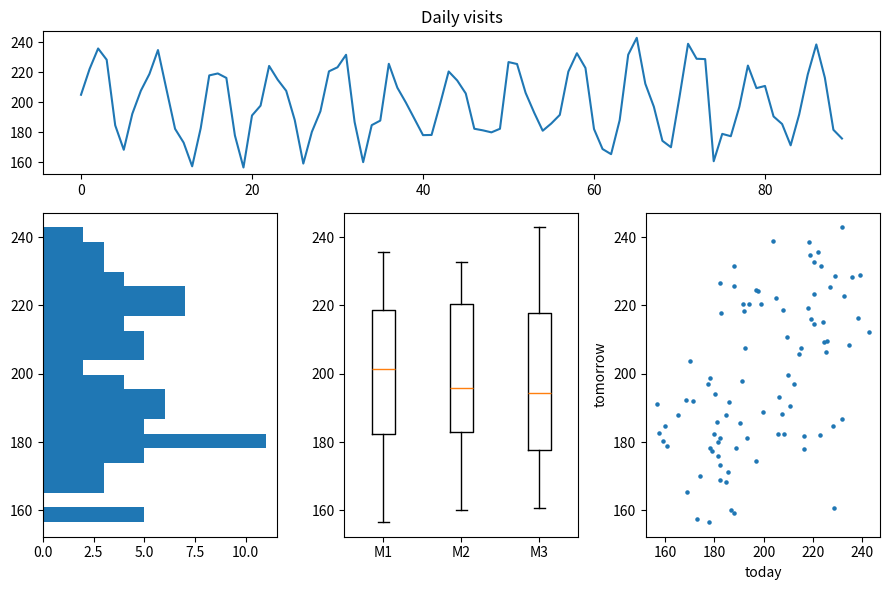

Here is the Python script that generated this plot:
# Old-style dashboard layout with subplot2grid: a wide top panel and three small panels below.
import numpy as np
import matplotlib.pyplot as plt

np.random.seed(42)
days = np.arange(90)
visits = 200 + 30 * np.sin(days / 7 * 2 * np.pi) + np.random.normal(0, 10, days.size)

fig = plt.figure(figsize=(9, 6))
top = plt.subplot2grid((3, 3), (0, 0), colspan=3)
top.plot(days, visits)
top.set_title("Daily visits")
a = plt.subplot2grid((3, 3), (1, 0), rowspan=2)
a.hist(visits, bins=20, orientation="horizontal")
b = plt.subplot2grid((3, 3), (1, 1), rowspan=2)
b.boxplot([visits[:30], visits[30:60], visits[60:]], tick_labels=["M1", "M2", "M3"])
c = plt.subplot2grid((3, 3), (1, 2), rowspan=2)
c.scatter(visits[:-1], visits[1:], s=5)
c.set_xlabel("today")
c.set_ylabel("tomorrow")
plt.tight_layout()
plt.savefig("visits_dashboard.png")
